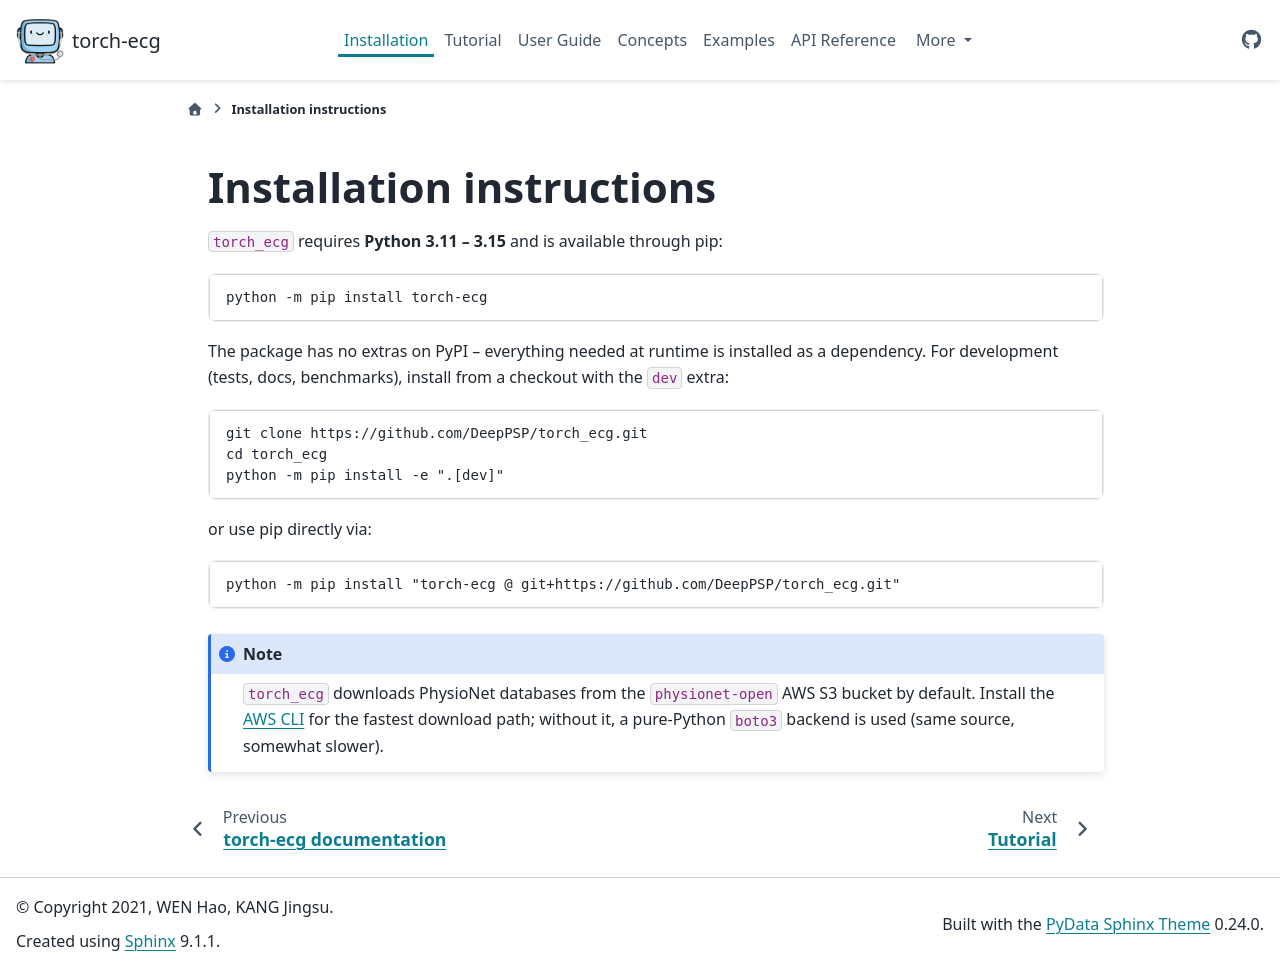

repository: DeepPSP/torch_ecg · page: install.html · generator: sphinx

Installation instructions
^^^^^^^^^^^^^^^^^^^^^^^^^

:code:`torch_ecg` requires **Python 3.11 – 3.15** and is available through pip:

.. code-block:: bash

    python -m pip install torch-ecg

The package has no extras on PyPI -- everything needed at runtime is
installed as a dependency.  For development (tests, docs, benchmarks),
install from a checkout with the :code:`dev` extra:

.. code-block:: bash

    git clone https://github.com/DeepPSP/torch_ecg.git
    cd torch_ecg
    python -m pip install -e ".[dev]"

or use pip directly via:

.. code-block:: bash

    python -m pip install "torch-ecg @ git+https://github.com/DeepPSP/torch_ecg.git"

.. note::

    :code:`torch_ecg` downloads PhysioNet databases from the
    :code:`physionet-open` AWS S3 bucket by default.  Install the `AWS
    CLI <https://docs.aws.amazon/cli/latest/userguide/getting-started-install.html>`__
    for the fastest download path; without it, a pure-Python
    :code:`boto3` backend is used (same source, somewhat slower).
